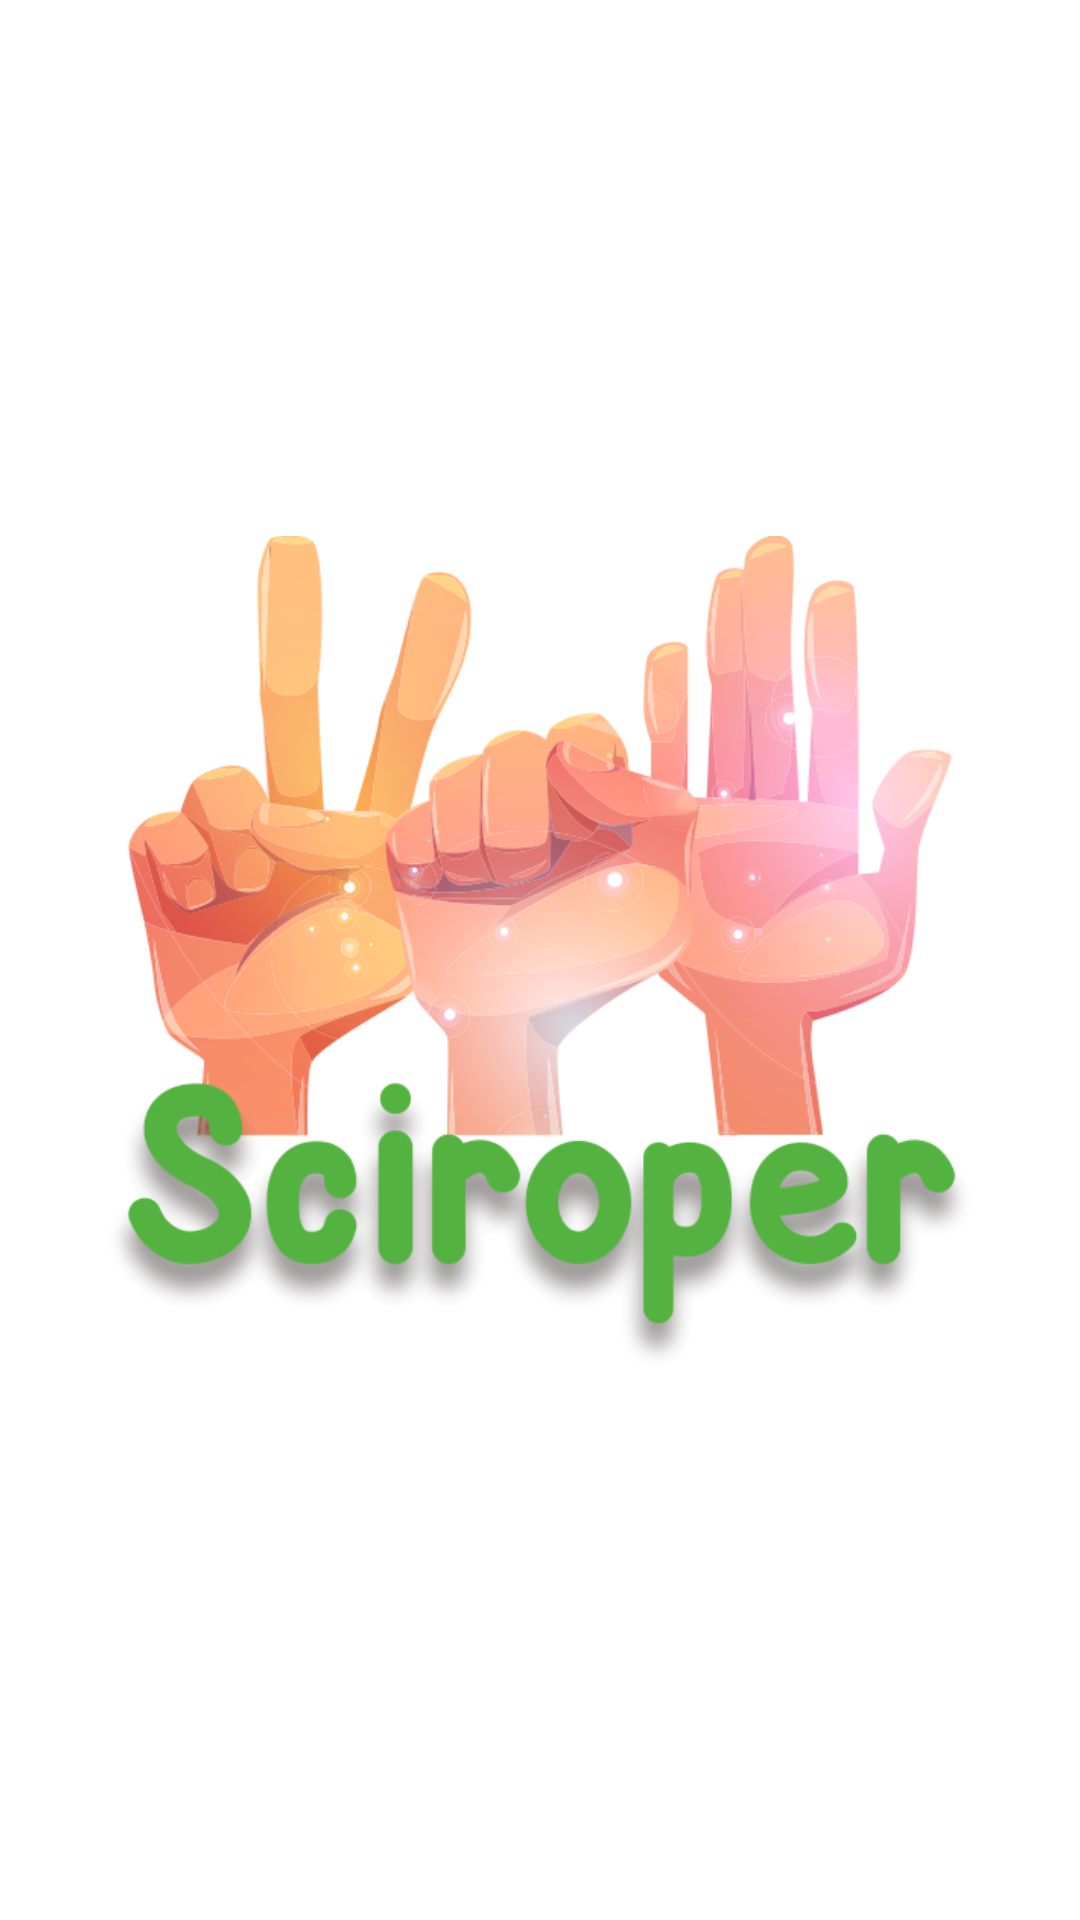

This screen was rendered from an Android layout file. Write that file and the resources it references.
<!-- AndroidManifest.xml: application theme Theme.RPSChallengeChapter4 -->
<!-- res/layout/activity_splash_screen.xml -->
<?xml version="1.0" encoding="utf-8"?>
<androidx.constraintlayout.widget.ConstraintLayout xmlns:android="http://schemas.android.com/apk/res/android"
    xmlns:app="http://schemas.android.com/apk/res-auto"
    xmlns:tools="http://schemas.android.com/tools"
    android:layout_width="match_parent"
    android:layout_height="match_parent"
    android:background="?backgroundColour"
    tools:context=".ui.splash.SplashScreen">

    <ImageView
        android:id="@+id/splash_screen"
        android:layout_width="300dp"
        android:layout_height="300dp"
        android:src="@drawable/splash_screen"
        android:contentDescription="@string/app_name"
        app:layout_constraintBottom_toBottomOf="parent"
        app:layout_constraintEnd_toEndOf="parent"
        app:layout_constraintStart_toStartOf="parent"
        app:layout_constraintTop_toTopOf="parent" />


</androidx.constraintlayout.widget.ConstraintLayout>
<!-- resources referenced by this layout -->
<resources>
  <!-- drawable splash_screen: png bitmap (drawable-v24, 203585 bytes) -->
  <string name="app_name">Sciroper</string>
  <style name="Theme.RPSChallengeChapter4" parent="Theme.MaterialComponents.DayNight.NoActionBar">
          
          <item name="colorPrimary">@color/yellow</item>
          <item name="colorPrimaryVariant">@color/white</item>
          <item name="colorOnPrimary">@color/white</item>
          
          <item name="colorSecondary">@color/teal_200</item>
          <item name="colorSecondaryVariant">@color/teal_700</item>
          <item name="colorOnSecondary">@color/black</item>
          <item name="backgroundColor">@color/white</item>
          
          <item name="android:statusBarColor" tools:targetApi="l">?attr/colorPrimaryVariant</item>
          
          <item name="backgroundColour">@color/backgroundColourLight</item>
          <item name="textColour">@color/textColourLight</item>
      </style>
  <color name="yellow">#FDD835</color>
  <color name="white">#FFFFFFFF</color>
  <color name="teal_200">#FF03DAC5</color>
  <color name="teal_700">#FF018786</color>
  <color name="black">#FF000000</color>
  <color name="backgroundColourLight">#ffffff</color>
  <color name="textColourLight">#000000</color>
</resources>
